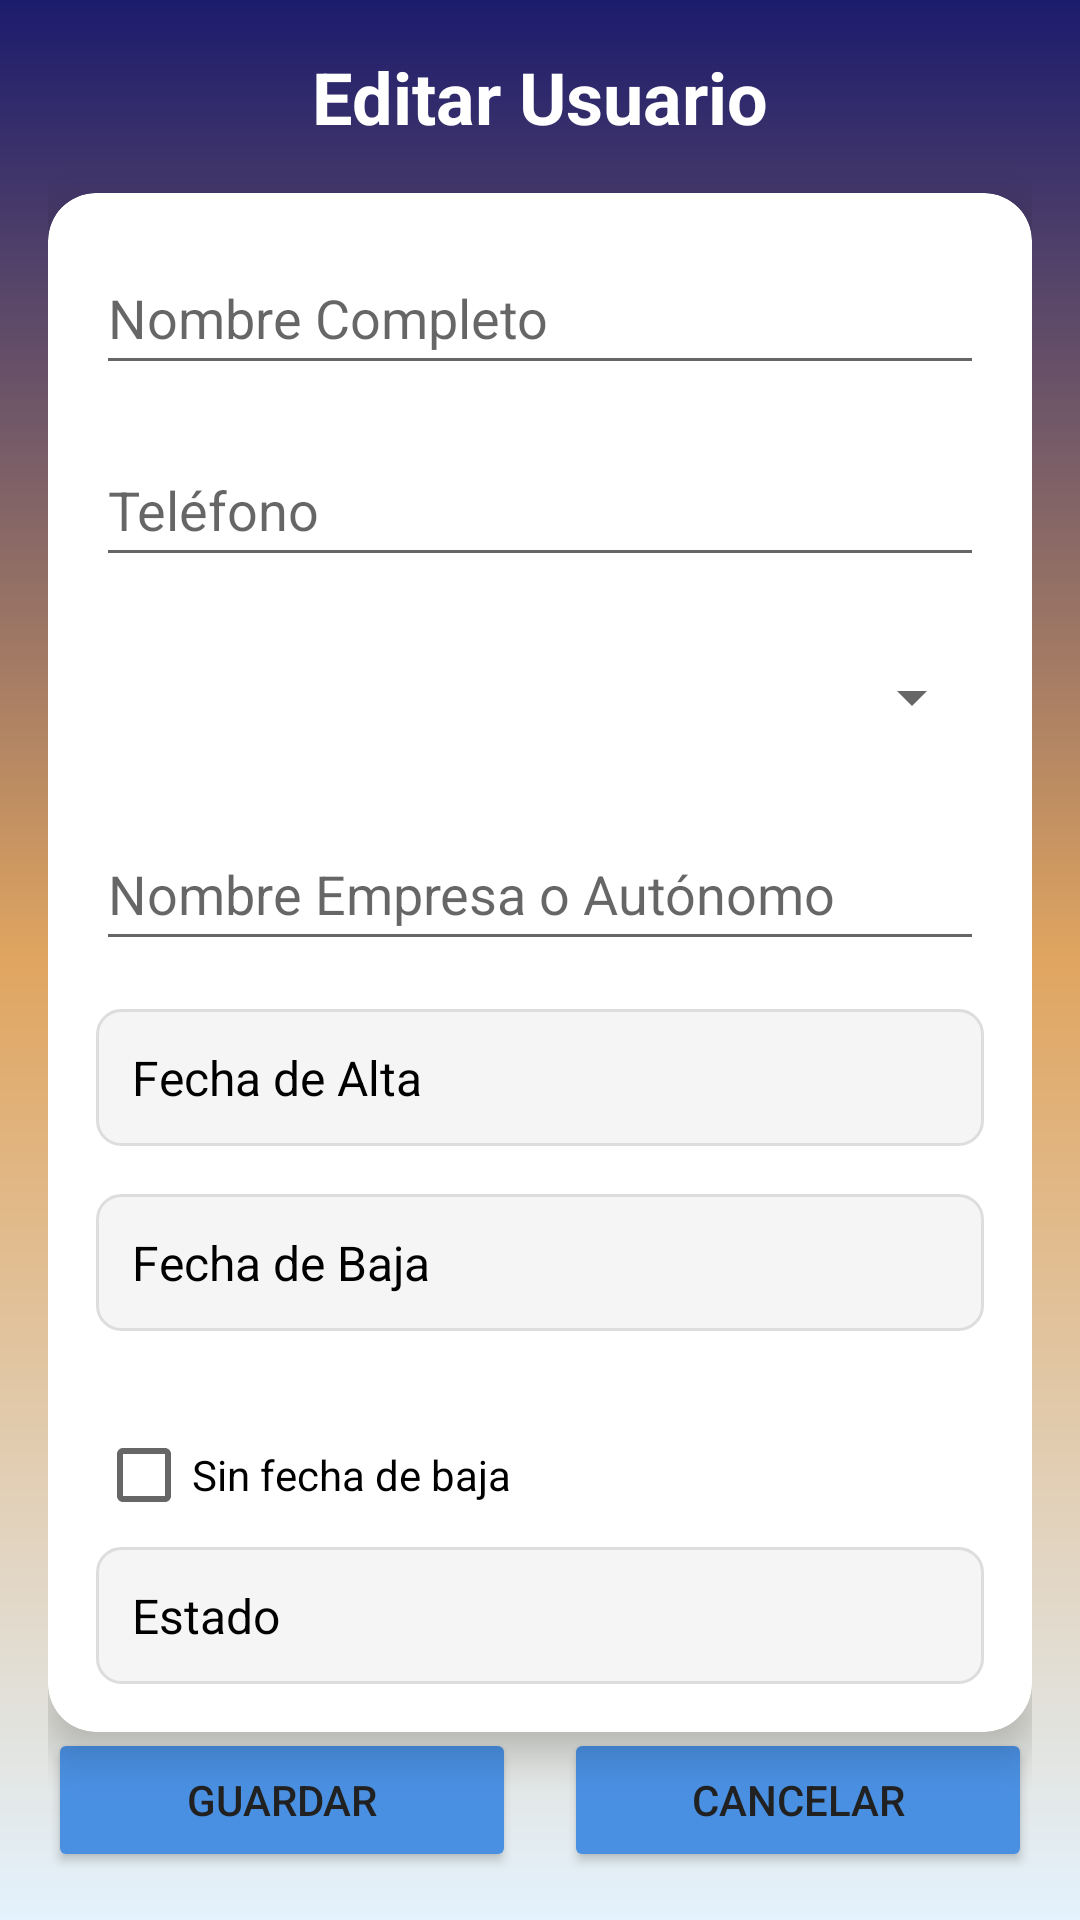

Android layout source for this screen:
<!-- AndroidManifest.xml: application theme Theme.AppCompat.Light.NoActionBar -->
<!-- res/layout/activity_editar_usuario.xml -->
<?xml version="1.0" encoding="utf-8"?>
<androidx.constraintlayout.widget.ConstraintLayout
    xmlns:android="http://schemas.android.com/apk/res/android"
    xmlns:app="http://schemas.android.com/apk/res-auto"
    xmlns:tools="http://schemas.android.com/tools"
    android:layout_width="match_parent"
    android:layout_height="match_parent"
    android:background="@drawable/bg_gradient"
    android:padding="16dp">

    
    <TextView
        android:id="@+id/tvTituloEditar"
        android:layout_width="wrap_content"
        android:layout_height="wrap_content"
        android:text="@string/editar_usuario"
        android:textSize="24sp"
        android:textStyle="bold"
        android:textColor="@color/colorDefault"
        app:layout_constraintTop_toTopOf="parent"
        app:layout_constraintStart_toStartOf="parent"
        app:layout_constraintEnd_toEndOf="parent"
        android:layout_marginBottom="16dp" />

    
    <androidx.cardview.widget.CardView
        android:id="@+id/cardFormularioEditar"
        android:layout_width="0dp"
        android:layout_height="wrap_content"
        app:cardCornerRadius="16dp"
        app:cardElevation="8dp"
        android:layout_marginTop="16dp"
        app:layout_constraintTop_toBottomOf="@id/tvTituloEditar"
        app:layout_constraintStart_toStartOf="parent"
        app:layout_constraintEnd_toEndOf="parent"
        android:backgroundTint="#FFFFFF">

        <LinearLayout
            android:layout_width="match_parent"
            android:layout_height="wrap_content"
            android:autofillHints=""
            android:orientation="vertical"
            android:padding="16dp">

            
            <EditText
                android:id="@+id/etNombreEditar"
                android:layout_width="match_parent"
                android:layout_height="wrap_content"
                android:autofillHints=""
                android:hint="@string/nombre_completoEDitar"
                android:inputType="textPersonName"
                android:minHeight="48dp"
                android:layout_marginBottom="16dp"
                tools:ignore="VisualLintTextFieldSize" />

            
            <EditText
                android:id="@+id/etTelefonoEditar"
                android:layout_width="match_parent"
                android:layout_height="wrap_content"
                android:hint="@string/tel_fonoEdiatar"
                android:inputType="phone"
                android:minHeight="48dp"
                android:layout_marginBottom="16dp"
                tools:ignore="VisualLintTextFieldSize" />

            
            <Spinner
                android:id="@+id/spinnerTipoUsuarioEditar"
                android:layout_width="match_parent"
                android:layout_height="wrap_content"
                android:minHeight="48dp"
                android:layout_marginBottom="16dp" />

            
            <EditText
                android:id="@+id/etNombreEmpresaEditar"
                android:layout_width="match_parent"
                android:layout_height="wrap_content"
                android:hint="@string/nombre_empresa_o_aut_nomoEd"
                android:inputType="text"
                android:minHeight="48dp"
                android:layout_marginBottom="16dp"
                tools:ignore="VisualLintTextFieldSize" />

            
            <TextView
                android:id="@+id/tvFechaAltaEditar"
                android:layout_width="match_parent"
                android:layout_height="wrap_content"
                android:text="@string/fecha_de_altaED"
                android:textSize="16sp"
                android:textColor="#000000"
                android:background="@drawable/bg_field"
                android:padding="12dp"
                android:layout_marginBottom="16dp" />

            
            <TextView
                android:id="@+id/tvFechaBajaEditar"
                android:layout_width="match_parent"
                android:layout_height="wrap_content"
                android:text="@string/fecha_de_bajaEd"
                android:textSize="16sp"
                android:textColor="#000000"
                android:background="@drawable/bg_field"
                android:padding="12dp"
                android:layout_marginBottom="16dp" />

            <CheckBox
                android:id="@+id/checkSinFechaBaja"
                android:layout_width="wrap_content"
                android:layout_height="wrap_content"
                android:layout_marginTop="8dp"
                android:minHeight="48dp"
                android:text="@string/sin_fecha_de_bajaEd"
                app:layout_constraintStart_toStartOf="parent"
                app:layout_constraintTop_toBottomOf="@id/tvFechaBajaEditar" />
            
            <TextView
                android:id="@+id/tvEstadoEditar"
                android:layout_width="match_parent"
                android:layout_height="wrap_content"
                android:text="@string/estadoEd"
                android:textSize="16sp"
                android:textColor="#000000"
                android:background="@drawable/bg_field"
                android:padding="12dp" />

        </LinearLayout>
    </androidx.cardview.widget.CardView>

    
    <Button
        android:id="@+id/btnGuardarEditar"
        android:layout_width="0dp"
        android:layout_height="wrap_content"
        android:layout_marginEnd="8dp"
        android:backgroundTint="@color/colorButton"
        android:text="@string/guardarEd"
        android:textColor="#212121"
        app:layout_constraintBottom_toBottomOf="parent"
        app:layout_constraintEnd_toStartOf="@+id/btnCancelarEditar"
        app:layout_constraintStart_toStartOf="parent"
        tools:ignore="VisualLintButtonSize" />

    
    <Button
        android:id="@+id/btnCancelarEditar"
        android:layout_width="0dp"
        android:layout_height="wrap_content"
        android:layout_marginStart="8dp"
        android:backgroundTint="@color/colorButton"
        android:text="@string/cancelarEd"
        android:textColor="#212121"
        app:layout_constraintBottom_toBottomOf="parent"
        app:layout_constraintEnd_toEndOf="parent"
        app:layout_constraintStart_toEndOf="@id/btnGuardarEditar"
        tools:ignore="VisualLintButtonSize" />

</androidx.constraintlayout.widget.ConstraintLayout>
<!-- resources referenced by this layout -->
<resources>
  <color name="colorButton">#4A90E2</color>
  <color name="colorDefault">#FFFFFF</color>
  <!-- drawable bg_field (drawable) -->
  <?xml version="1.0" encoding="utf-8"?>
  <shape xmlns:android="http://schemas.android.com/apk/res/android"
      android:shape="rectangle">
  
      
      <solid android:color="#F5F5F5"/> 
  
      
      <corners android:radius="8dp"/>
  
      
      <stroke
          android:width="1dp"
          android:color="#DDDDDD" /> 
  
  </shape>
  <!-- drawable bg_gradient (drawable) -->
  <?xml version="1.0" encoding="utf-8"?>
  <shape xmlns:android="http://schemas.android.com/apk/res/android">
      <gradient
          android:type="linear"
          android:angle="270"
          android:startColor="#1C1C6D"
      android:centerColor="#E0A560"
      android:endColor="#E3F2FD"
      android:useLevel="false" />
  </shape>
  <string name="cancelarEd">Cancelar</string>
  <string name="editar_usuario">Editar Usuario</string>
  <string name="estadoEd">Estado</string>
  <string name="fecha_de_altaED">Fecha de Alta</string>
  <string name="fecha_de_bajaEd">Fecha de Baja</string>
  <string name="guardarEd">Guardar</string>
  <string name="nombre_completoEDitar">Nombre Completo</string>
  <string name="nombre_empresa_o_aut_nomoEd">Nombre Empresa o Autónomo</string>
  <string name="sin_fecha_de_bajaEd">Sin fecha de baja</string>
  <string name="tel_fonoEdiatar">Teléfono</string>
</resources>
